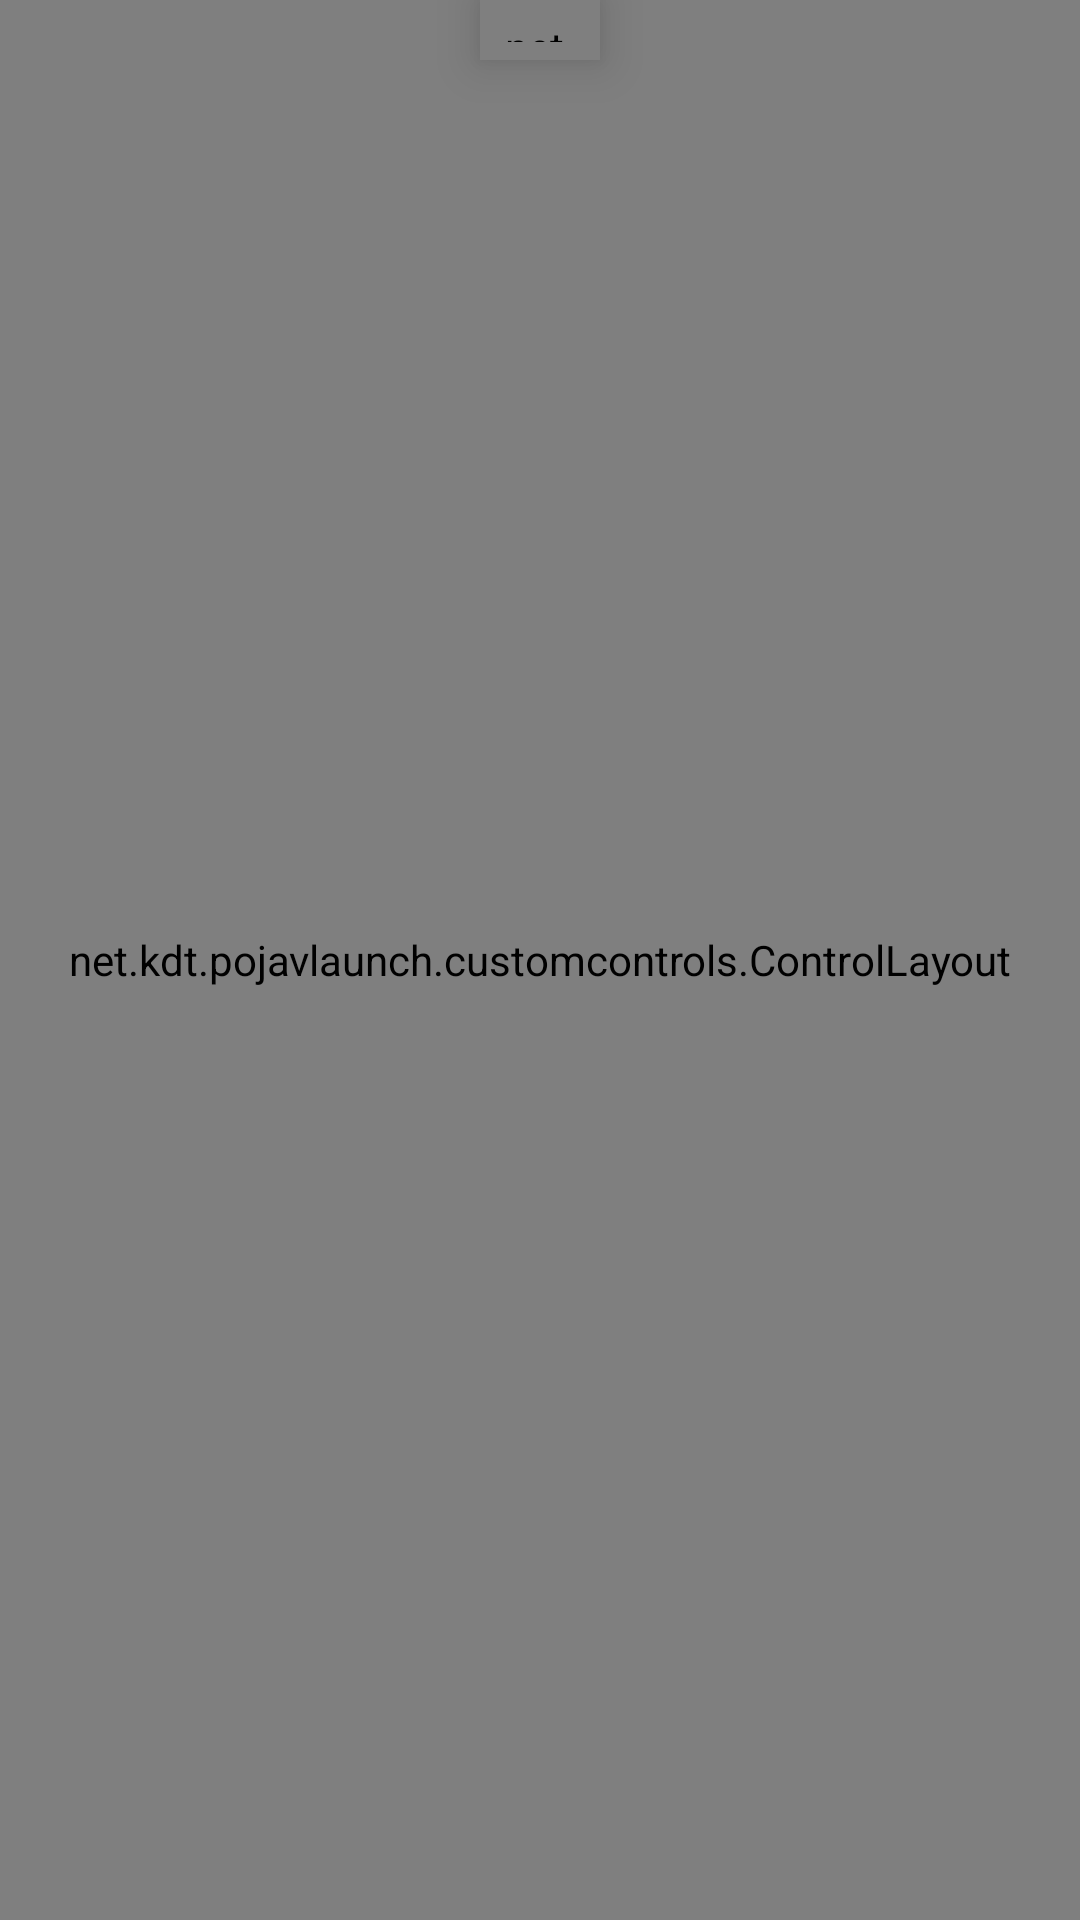

This screen was rendered from an Android layout file. Write that file and the resources it references.
<!-- AndroidManifest.xml: application theme AppTheme -->
<!-- res/layout/activity_custom_controls.xml -->
<?xml version="1.0" encoding="utf-8"?>
<androidx.drawerlayout.widget.DrawerLayout
	xmlns:android="http://schemas.android.com/apk/res/android"
	xmlns:app="http://schemas.android.com/apk/res-auto"
	android:layout_height="match_parent"
	android:layout_width="match_parent"
	android:layout_alignParentRight="true"
	android:id="@+id/customctrl_drawerlayout">


	<androidx.constraintlayout.widget.ConstraintLayout
		android:layout_height="wrap_content"
		android:layout_width="wrap_content">


		<net.kdt.pojavlaunch.customcontrols.handleview.DrawerPullButton
			android:id="@+id/drawer_button"
			android:layout_width="40dp"
			android:layout_height="20dp"
			android:padding="6dp"
			android:elevation="10dp"
			app:layout_constraintEnd_toEndOf="parent"
			app:layout_constraintStart_toStartOf="parent"
			app:layout_constraintTop_toTopOf="parent" />

		<TextView
			android:layout_width="wrap_content"
			android:layout_height="wrap_content"
			android:layout_alignParentRight="true"
			android:text="@string/hint_control_mapping"
			app:layout_constraintEnd_toEndOf="parent"
			app:layout_constraintTop_toTopOf="parent" />

		<net.kdt.pojavlaunch.customcontrols.ControlLayout
			android:id="@+id/customctrl_controllayout"
			android:layout_width="match_parent"
			android:layout_height="match_parent">

		</net.kdt.pojavlaunch.customcontrols.ControlLayout>

	</androidx.constraintlayout.widget.ConstraintLayout>

	<ListView
		android:id="@+id/customctrl_navigation_view"
		android:layout_width="250dp"
		android:layout_height="match_parent"
		android:layout_gravity="right"
		android:background="#1A1A1A"
		android:divider="#2B2B2B"
		android:dividerHeight="1dp"
		android:paddingTop="16dp"
		android:paddingBottom="16dp"
		android:fitsSystemWindows="false" />

</androidx.drawerlayout.widget.DrawerLayout>
<!-- resources referenced by this layout -->
<resources>
  <string name="hint_control_mapping">"Touch the top center cogwheel to open the context menu ⚙\nTap a button to customize: edit, resize, remove, or change its keybinds."</string>
  <style name="AppTheme" parent="@style/Theme.AppCompat.NoActionBar">
          <item name="windowNoTitle">true</item>
          <item name="windowActionBar">false</item>
          <item name="android:windowContentOverlay">@null</item>
          <item name="android:statusBarColor">#0B0B0B</item>
          <item name="android:navigationBarColor">#0B0B0B</item>
          <item name="preferenceTheme">@style/PreferenceThemeOverlay.v14.Material</item>
          <item name="android:textSize">@dimen/_12ssp</item>
          <item name="colorBgApp">#0B0B0B</item>
          <item name="colorBgBottomBar">#0B0B0B</item>
          <item name="colorBgStatusBar">#0B0B0B</item>
          <item name="colorDivider">#2B2B2B</item>
          <item name="themeAccent">@color/minebutton_color</item>
          <item name="colorTextPrimary">@color/primary_text</item>
          <item name="colorTextSecondary">@color/secondary_text</item>
          <item name="bgMainDrawable">#0B0B0B</item>
          <item name="android:windowBackground">#0B0B0B</item>
          <item name="colorAccent">#E53935</item>
      </style>
  <color name="minebutton_color">#E53935</color>
  <color name="primary_text">#F5F5F5</color>
  <color name="secondary_text">#B0B0B0</color>
</resources>
